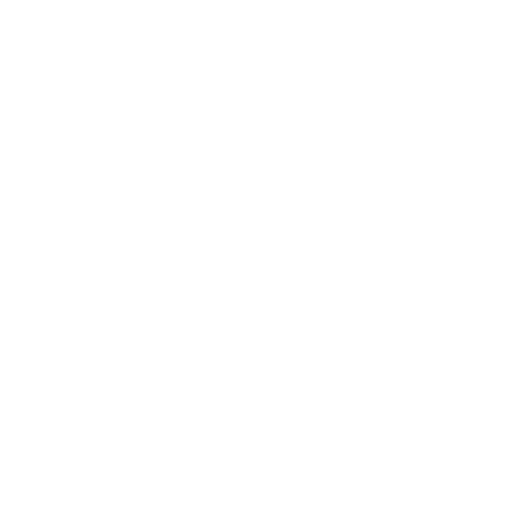
t = 0.00 s
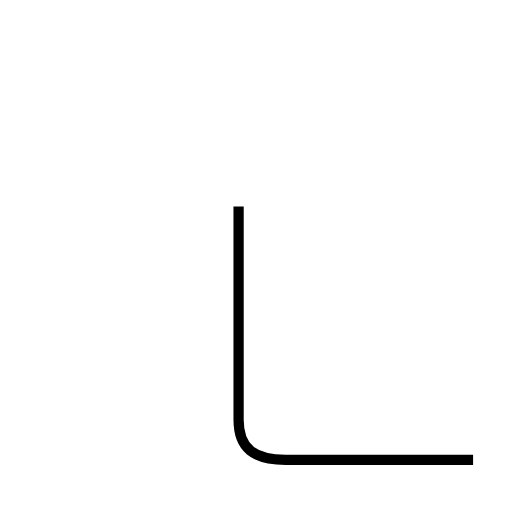
t = 1.38 s
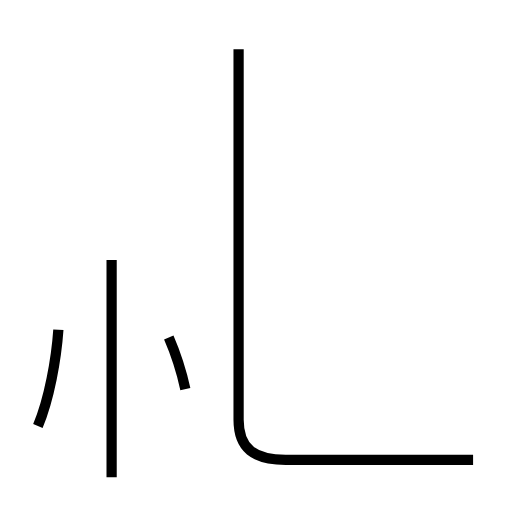
t = 2.93 s
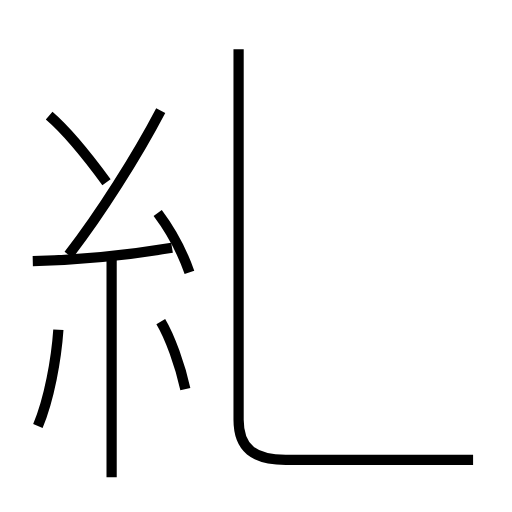
t = 4.35 s
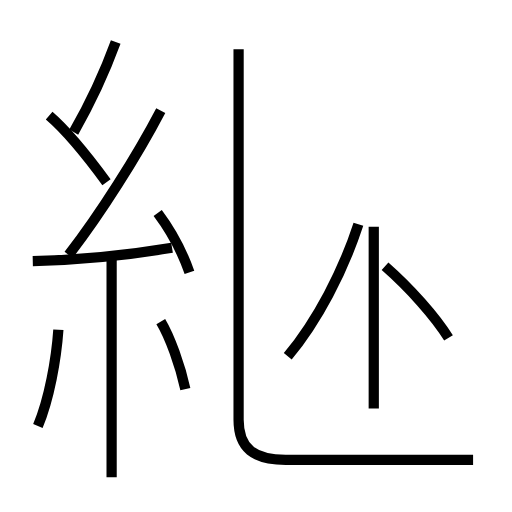
t = 5.90 s
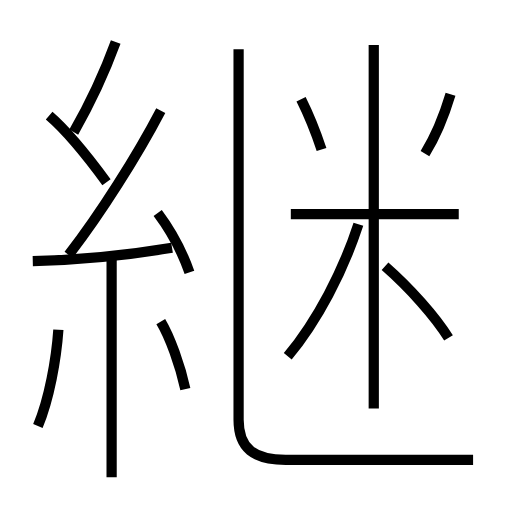
t = 7.27 s

The animated SVG that drew these frames (rendered in a browser with its animation timeline set to each time). Animation: 15 SMIL elements (animate=15); one cycle of 7.27 s.

<?xml version='1.0' encoding='utf-8'?>
<svg viewBox="0.0 -6.0 50.0 50.0" version="1.1" xmlns="http://www.w3.org/2000/svg"><rect x="-1000" y="-1000" width="2000" height="2000" stroke="white" fill="white" /><g style="fill:none;stroke:#000000;stroke-width:1"><path d="M 46.2 0.9 L 27.9 0.9 C 24.8 0.9 23.3 -0.2 23.3 -3.0 L 23.3 -39.2 " transform="translate(0.0 38.0)" stroke-dasharray="61.46774596729195" stroke-dashoffset="61.46774596729195"><animate attributeName="stroke-dashoffset" from="61.46774596729195" to="0" dur="1.8440323790187583s" begin="0s" fill="freeze" /></path><path d="M 3.7 -2.4 C 4.8 -5.0 5.5 -8.9 5.7 -11.8 " transform="translate(0.0 38.0)" stroke-dasharray="9.647219685555145" stroke-dashoffset="9.647219685555145"><animate attributeName="stroke-dashoffset" from="9.647219685555145" to="0" dur="0.2894165905666543s" begin="1.8440323790187583s" fill="freeze" /></path><path d="M 10.9 2.6 L 10.9 -18.6 " transform="translate(0.0 38.0)" stroke-dasharray="21.200000000000003" stroke-dashoffset="21.200000000000003"><animate attributeName="stroke-dashoffset" from="21.200000000000003" to="0" dur="0.636s" begin="2.1334489695854124s" fill="freeze" /></path><path d="M 18.1 -6.0 C 17.6 -8.3 16.6 -11.1 15.7 -12.6 " transform="translate(0.0 38.0)" stroke-dasharray="7.046992570259987" stroke-dashoffset="7.046992570259987"><animate attributeName="stroke-dashoffset" from="7.046992570259987" to="0" dur="0.2114097771077996s" begin="2.7694489695854125s" fill="freeze" /></path><path d="M 3.2 -18.5 C 7.5 -18.6 12.6 -19.1 16.8 -19.8 " transform="translate(0.0 38.0)" stroke-dasharray="13.672358135881122" stroke-dashoffset="13.672358135881122"><animate attributeName="stroke-dashoffset" from="13.672358135881122" to="0" dur="0.41017074407643367s" begin="2.980858746693212s" fill="freeze" /></path><path d="M 10.4 -26.2 C 8.2 -29.2 6.2 -31.5 4.8 -32.7 " transform="translate(0.0 38.0)" stroke-dasharray="8.5948877573879" stroke-dashoffset="8.5948877573879"><animate attributeName="stroke-dashoffset" from="8.5948877573879" to="0" dur="0.257846632721637s" begin="3.391029490769646s" fill="freeze" /></path><path d="M 18.5 -17.4 C 17.8 -19.4 16.6 -21.6 15.4 -23.2 " transform="translate(0.0 38.0)" stroke-dasharray="6.599685222558775" stroke-dashoffset="6.599685222558775"><animate attributeName="stroke-dashoffset" from="6.599685222558775" to="0" dur="0.19799055667676324s" begin="3.648876123491283s" fill="freeze" /></path><path d="M 6.7 -19.1 C 9.8 -23.1 13.4 -28.8 15.7 -33.2 " transform="translate(0.0 38.0)" stroke-dasharray="16.746059322690275" stroke-dashoffset="16.746059322690275"><animate attributeName="stroke-dashoffset" from="16.746059322690275" to="0" dur="0.5023817796807082s" begin="3.8468666801680462s" fill="freeze" /></path><path d="M 28.1 -9.2 C 31.0 -12.7 33.5 -17.5 35.0 -22.1 " transform="translate(0.0 38.0)" stroke-dasharray="14.709789091606458" stroke-dashoffset="14.709789091606458"><animate attributeName="stroke-dashoffset" from="14.709789091606458" to="0" dur="0.44129367274819375s" begin="4.349248459848754s" fill="freeze" /></path><path d="M 7.2 -31.1 C 8.8 -33.9 10.2 -36.9 11.3 -39.9 " transform="translate(0.0 38.0)" stroke-dasharray="9.719451802717241" stroke-dashoffset="9.719451802717241"><animate attributeName="stroke-dashoffset" from="9.719451802717241" to="0" dur="0.2915835540815172s" begin="4.790542132596948s" fill="freeze" /></path><path d="M 43.8 -11.0 C 42.5 -13.1 40.0 -15.9 37.6 -18.0 " transform="translate(0.0 38.0)" stroke-dasharray="9.37957607029627" stroke-dashoffset="9.37957607029627"><animate attributeName="stroke-dashoffset" from="9.37957607029627" to="0" dur="0.2813872821088881s" begin="5.082125686678465s" fill="freeze" /></path><path d="M 36.5 -4.1 L 36.5 -39.6 " transform="translate(0.0 38.0)" stroke-dasharray="35.5" stroke-dashoffset="35.5"><animate attributeName="stroke-dashoffset" from="35.5" to="0" dur="1.065s" begin="5.363512968787353s" fill="freeze" /></path><path d="M 44.8 -23.1 L 28.4 -23.1 " transform="translate(0.0 38.0)" stroke-dasharray="16.4" stroke-dashoffset="16.4"><animate attributeName="stroke-dashoffset" from="16.4" to="0" dur="0.49199999999999994s" begin="6.428512968787352s" fill="freeze" /></path><path d="M 31.4 -29.4 C 30.9 -30.9 30.1 -32.9 29.4 -34.3 " transform="translate(0.0 38.0)" stroke-dasharray="5.296148744521482" stroke-dashoffset="5.296148744521482"><animate attributeName="stroke-dashoffset" from="5.296148744521482" to="0" dur="0.15888446233564446s" begin="6.920512968787352s" fill="freeze" /></path><path d="M 41.5 -29.0 C 42.5 -30.6 43.4 -32.8 44.0 -34.8" transform="translate(0.0 38.0)" stroke-dasharray="6.332818943216605" stroke-dashoffset="6.332818943216605"><animate attributeName="stroke-dashoffset" from="6.332818943216605" to="0" dur="0.18998456829649815s" begin="7.079397431122997s" fill="freeze" /></path></g></svg>
